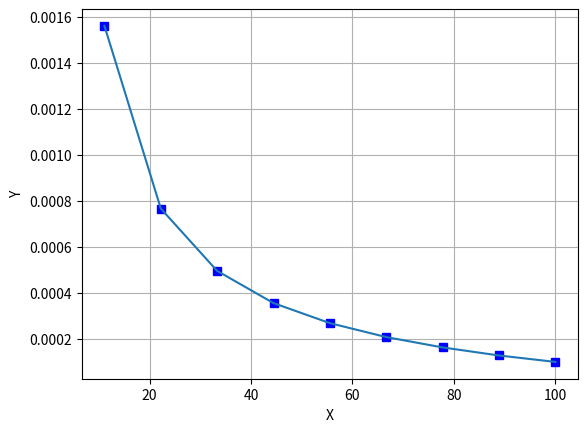

Recreate this plot in Python.
import numpy as np
import matplotlib.pyplot as plt

x = np.linspace(0, 100, 10)
y = (x**(-2))*np.sin(x*np.pi/180)
plt.plot(x, y, 'bs')
plt.plot(x,y)
plt.grid('visible', which='major', axis='both', alpha=1)
plt.grid('visible', which='minor', axis='both', alpha=0.5)
plt.ylabel("Y")
plt.xlabel(r"X")

plt.show()